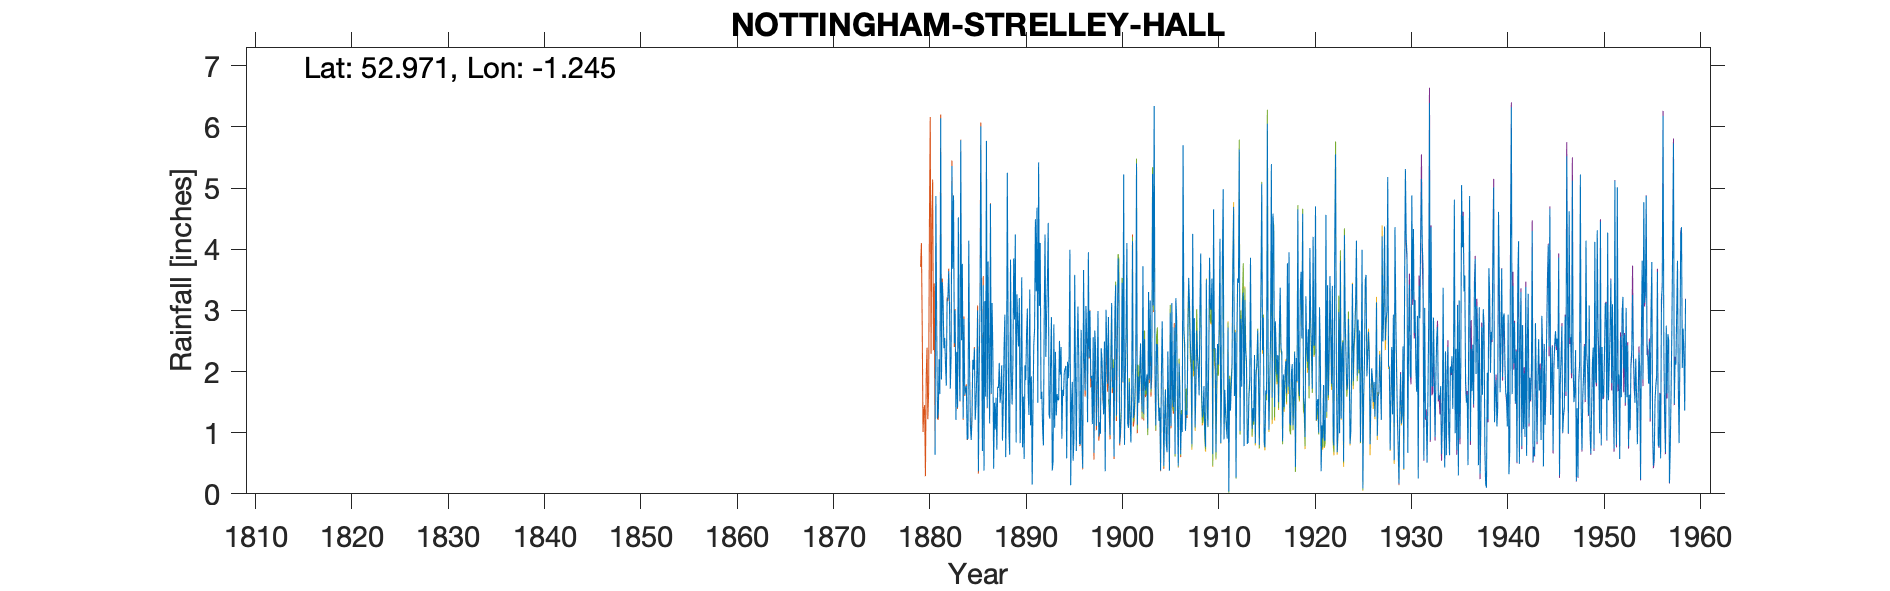

The file beside this chart, header and first rows:
NOTTINGHAM STRELLEY, , , , , , , , , , , , , , , , , , , , , , , 
Grid ref, SK508418, Long, -1.245, Lat, 52.97, Elevation, 396, ft, , , , , , , , , , , , , , , 
Station no, 2594, , , , , , , , , , , , , , , , , , , , , , 
, 1880, 1881, 1882, 1883, 1884, 1885, 1886, 1887, 1888, 1889, 1890, 1891, 1892, 1893, 1894, 1895, 1896, 1897, 1898, 1899, 1900, 1901, 1902
January, , 0.64, 2.55, 2.46, 2.86, 2.03, 3.41, 2.34, 0.87, 1.46, 3.54, 1.92, 1.55, 2.21, 1.95, 3.99, 0.81, 2.23, 0.94, 2.89, 3.85, 1.14, 1.13
February, , 4.87, 2.12, 3, 1.62, 2.38, 0.38, 0.41, 1.46, 2.16, 0.76, 0.15, 1.67, 2.89, 2.4, 0.14, 0.81, 2.99, 1.17, 1.42, 3.42, 1.08, 1.92
March, , 2.84, 1.77, 1.21, 1.71, 1.21, 3.15, 1.49, 2.4, 3.85, 1.59, 1.41, 1.07, 0.38, 0.9, 1.5, 2.68, 1.89, 0.98, 0.96, 0.82, 1.83, 1.49
April, , 1.23, 3.17, 2.32, 1.76, 1.47, 1.59, 1.05, 2.93, 2.85, 0.57, 2.44, 0.79, 0.52, 1.7, 1.83, 0.88, 1.93, 2.38, 2.13, 1.01, 1.28, 1.93
May, , 1.32, 3.21, 1.41, 0.89, 1.97, 5.77, 1.57, 0.6, 4.24, 2.1, 2.7, 2.89, 2.77, 1.6, 0.54, 0.42, 1.14, 2.2, 3.12, 1.34, 0.84, 2.46
June, , 2.2, 3.64, 4.52, 0.9, 3, 1.41, 0.72, 1.62, 0.84, 1.86, 4.49, 4.24, 1.08, 1.99, 0.88, 3.66, 2.56, 1.67, 1.74, 3.45, 1.69, 1.79
July, , 1.63, 3.07, 2.22, 4.14, 0.37, 3.8, 1.75, 5.25, 3.26, 2.61, 3.31, 2.24, 2.32, 2.05, 3.58, 2.2, 0.67, 1.3, 2.06, 1.83, 4.13, 1.34
August, , 6.14, 1.72, 1.52, 2.07, 2.02, 2.2, 1.73, 2.74, 2.8, 3.03, 4.68, 2.92, 1.28, 2.09, 1.94, 1.69, 2.67, 2.49, 0.61, 5.22, 1.24, 3.72
September, , 1.87, 2.26, 5.78, 1.13, 3.11, 1.15, 2.14, 1.02, 2.41, 1.65, 1.49, 3.5, 1.63, 0.58, 0.7, 3.07, 2.37, 0.37, 2.94, 0.8, 1.3, 1.31
October, , 3.46, 5.36, 2.51, 0.88, 6.01, 4.74, 1.49, 0.64, 3.2, 1.29, 5.42, 4.43, 1.53, 2.16, 2.22, 2.59, 1.11, 3.01, 3.41, 1.93, 1.61, 2.53
November, , 3.16, 3.68, 3.76, 1.2, 2.69, 1.64, 1.67, 3.83, 0.83, 3.34, 3.07, 1.3, 1.54, 1.89, 3.06, 1.17, 1.8, 2.42, 1.28, 2.72, 2.13, 1.69
December, , 2.38, 4.88, 1.23, 2.19, 0.7, 3.12, 2.1, 1.93, 2.04, 1.12, 4.1, 1.23, 2.5, 2.24, 2.24, 3.95, 2.99, 1.8, 2.43, 4.1, 5.4, 1.78
Total, 35.83, 31.74, 37.43, 31.94, 21.35, 26.96, 32.36, 18.46, 25.29, 29.94, 23.46, 35.18, 27.83, 20.65, 21.55, 22.62, 23.93, 24.35, 20.73, 24.99, 30.49, 23.67, 23.09
IDR 1947 Mar, , , , , , , , , , , , , , , , , , , , , , , 
